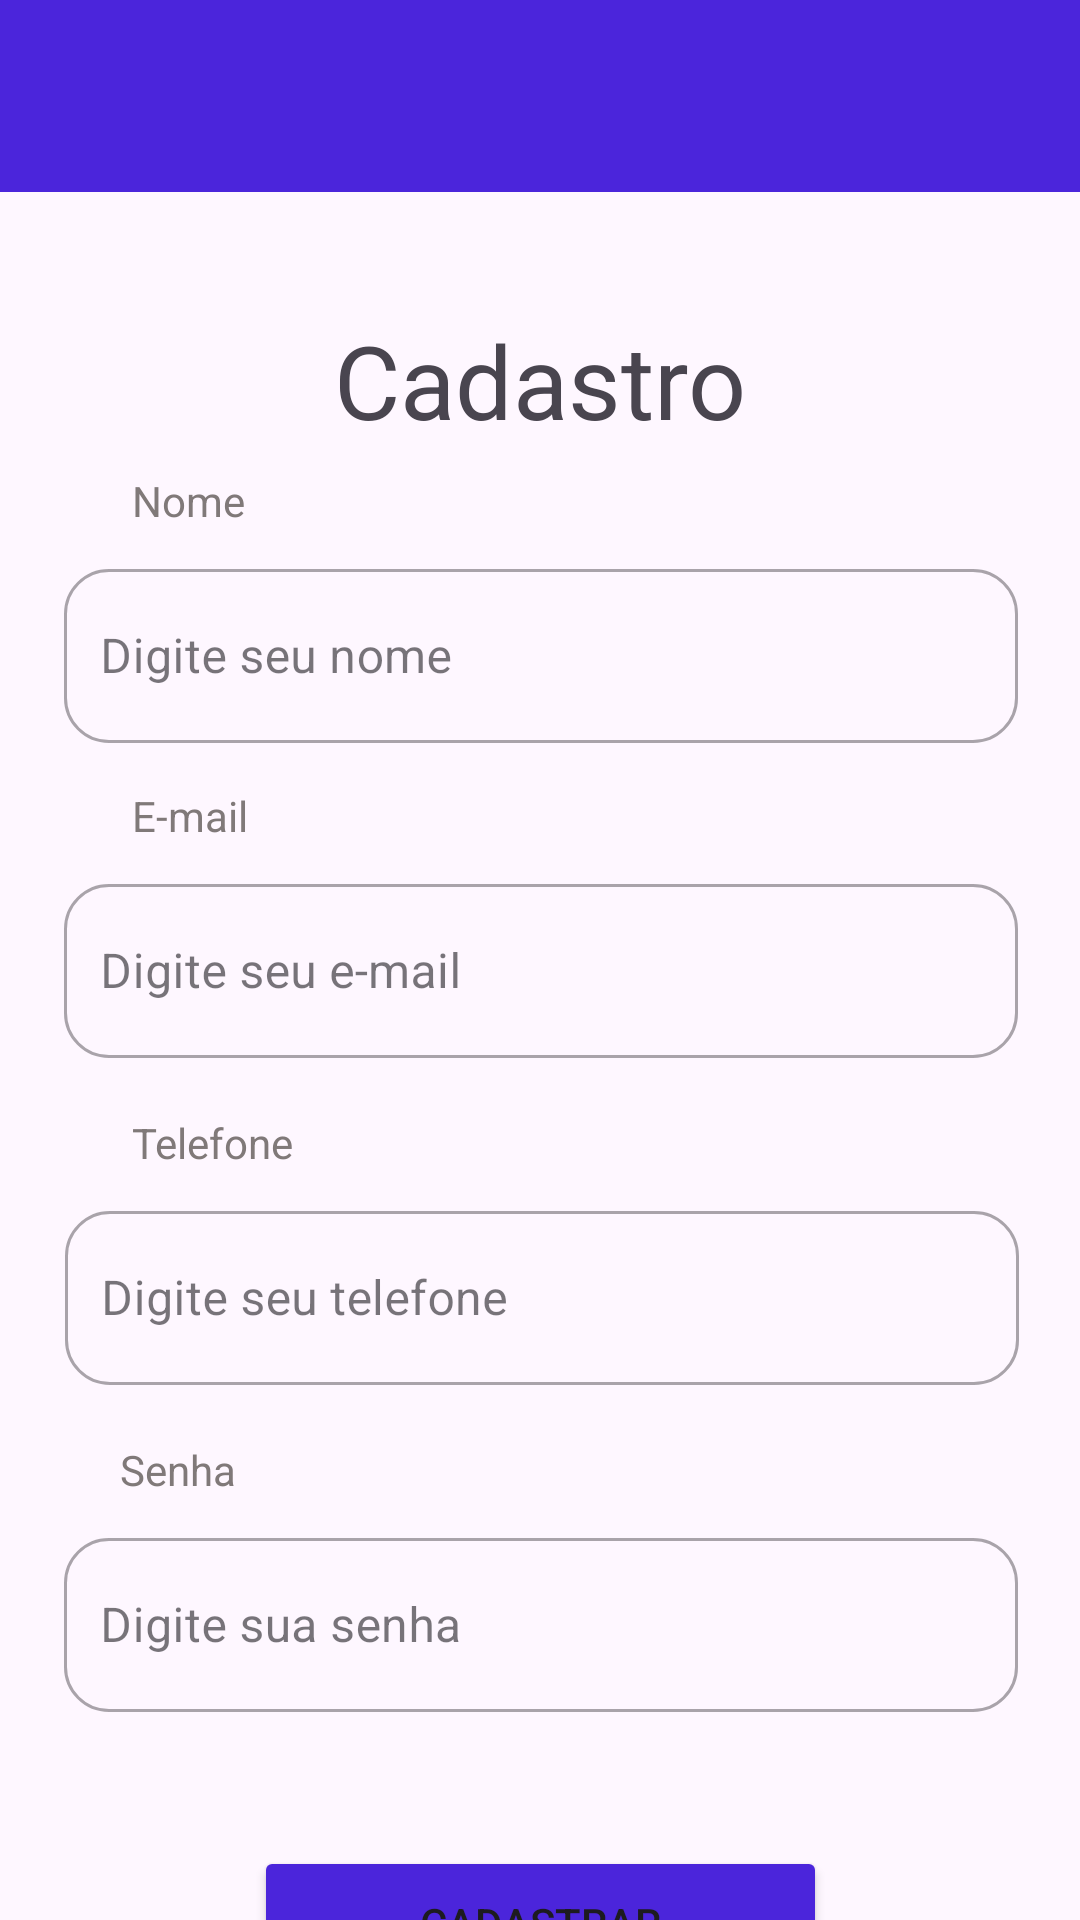

Android layout source for this screen:
<!-- AndroidManifest.xml: application theme Theme.ProjetoJBSEstacionamento -->
<!-- res/layout/activity_cadastro_admin.xml -->
<?xml version="1.0" encoding="utf-8"?>
<androidx.constraintlayout.widget.ConstraintLayout xmlns:android="http://schemas.android.com/apk/res/android"
    xmlns:app="http://schemas.android.com/apk/res-auto"
    xmlns:tools="http://schemas.android.com/tools"
    android:id="@+id/main"
    android:layout_width="match_parent"
    android:layout_height="match_parent"
    tools:context=".CadastroAdmin">

    <androidx.appcompat.widget.Toolbar
        android:id="@+id/toolbar"
        android:layout_width="0dp"
        android:layout_height="wrap_content"
        android:background="?attr/colorPrimary"
        android:minHeight="?attr/actionBarSize"
        android:theme="?attr/actionBarTheme"
        app:layout_constraintEnd_toEndOf="parent"
        app:layout_constraintStart_toStartOf="parent"
        app:layout_constraintTop_toTopOf="parent"
        android:backgroundTint="#4B25DB"/>

    <ImageView
        android:id="@+id/imgVoltar"
        android:layout_width="54dp"
        android:layout_height="40dp"
        android:layout_marginStart="16dp"
        android:layout_marginTop="16dp"
        android:scaleType="centerCrop"
        android:scaleX="-1"
        app:layout_constraintStart_toStartOf="parent"
        app:layout_constraintTop_toTopOf="parent"
        app:srcCompat="@drawable/seta" />

    <TextView
        android:id="@+id/textView2"
        android:layout_width="wrap_content"
        android:layout_height="wrap_content"
        android:layout_marginTop="40dp"
        android:text="Cadastro"
        android:textSize="34sp"
        app:layout_constraintEnd_toEndOf="parent"
        app:layout_constraintStart_toStartOf="parent"
        app:layout_constraintTop_toBottomOf="@+id/toolbar" />

    <com.google.android.material.textfield.TextInputLayout
        android:id="@+id/nomeAdmin"
        style="@style/Widget.MaterialComponents.TextInputLayout.OutlinedBox"
        android:layout_width="318dp"
        android:layout_height="70dp"
        android:layout_marginStart="24dp"
        android:layout_marginTop="8dp"
        android:layout_marginEnd="24dp"
        app:boxCornerRadiusBottomEnd="15dp"
        app:boxCornerRadiusBottomStart="15dp"
        app:boxCornerRadiusTopEnd="15dp"
        app:boxCornerRadiusTopStart="15dp"
        app:layout_constraintEnd_toEndOf="parent"
        app:layout_constraintHorizontal_bias="0.488"
        app:layout_constraintStart_toStartOf="parent"
        app:layout_constraintTop_toBottomOf="@+id/textView4">

        <com.google.android.material.textfield.TextInputEditText
            android:id="@+id/input_nome_admin"
            android:layout_width="match_parent"
            android:layout_height="58dp"
            android:hint="Digite seu nome"
            android:padding="12dp" />
    </com.google.android.material.textfield.TextInputLayout>

    <com.google.android.material.textfield.TextInputLayout
        android:id="@+id/emailAdmin"
        style="@style/Widget.MaterialComponents.TextInputLayout.OutlinedBox"
        android:layout_width="318dp"
        android:layout_height="70dp"
        android:layout_marginStart="24dp"
        android:layout_marginTop="8dp"
        android:layout_marginEnd="24dp"
        app:boxCornerRadiusBottomEnd="15dp"
        app:boxCornerRadiusBottomStart="15dp"
        app:boxCornerRadiusTopEnd="15dp"
        app:boxCornerRadiusTopStart="15dp"
        app:layout_constraintEnd_toEndOf="parent"
        app:layout_constraintHorizontal_bias="0.488"
        app:layout_constraintStart_toStartOf="parent"
        app:layout_constraintTop_toBottomOf="@+id/textView5">

        <com.google.android.material.textfield.TextInputEditText
            android:id="@+id/input_email_admin"
            android:layout_width="match_parent"
            android:layout_height="58dp"
            android:hint="Digite seu e-mail"
            android:padding="12dp" />
    </com.google.android.material.textfield.TextInputLayout>

    <com.google.android.material.textfield.TextInputLayout
        android:id="@+id/telefoneAdmin"
        style="@style/Widget.MaterialComponents.TextInputLayout.OutlinedBox"
        android:layout_width="318dp"
        android:layout_height="70dp"
        android:layout_marginStart="24dp"
        android:layout_marginTop="8dp"
        android:layout_marginEnd="24dp"
        app:boxCornerRadiusBottomEnd="15dp"
        app:boxCornerRadiusBottomStart="15dp"
        app:boxCornerRadiusTopEnd="15dp"
        app:boxCornerRadiusTopStart="15dp"
        app:layout_constraintEnd_toEndOf="parent"
        app:layout_constraintHorizontal_bias="0.444"
        app:layout_constraintStart_toStartOf="parent"
        app:layout_constraintTop_toBottomOf="@+id/textView6">

        <com.google.android.material.textfield.TextInputEditText
            android:id="@+id/input_telefone_admin"
            android:layout_width="match_parent"
            android:layout_height="58dp"
            android:hint="Digite seu telefone"
            android:inputType="phone"
            android:padding="12dp" />

    </com.google.android.material.textfield.TextInputLayout>

    <com.google.android.material.textfield.TextInputLayout
        android:id="@+id/senhaAdmin"
        style="@style/Widget.MaterialComponents.TextInputLayout.OutlinedBox"
        android:layout_width="318dp"
        android:layout_height="70dp"
        android:layout_marginStart="24dp"
        android:layout_marginTop="8dp"
        android:layout_marginEnd="24dp"
        app:boxCornerRadiusBottomEnd="15dp"
        app:boxCornerRadiusBottomStart="15dp"
        app:boxCornerRadiusTopEnd="15dp"
        app:boxCornerRadiusTopStart="15dp"
        app:layout_constraintEnd_toEndOf="parent"
        app:layout_constraintHorizontal_bias="0.488"
        app:layout_constraintStart_toStartOf="parent"
        app:layout_constraintTop_toBottomOf="@+id/textView7">

        <com.google.android.material.textfield.TextInputEditText
            android:id="@+id/input_telefone_senha"
            android:layout_width="match_parent"
            android:layout_height="58dp"
            android:hint="Digite sua senha"
            android:inputType="phone"
            android:padding="12dp" />

    </com.google.android.material.textfield.TextInputLayout>

    <ImageView
        android:id="@+id/toggle_password_visibility"
        android:layout_width="33dp"
        android:layout_height="30dp"
        android:layout_alignParentEnd="true"
        android:layout_marginTop="462dp"
        android:layout_marginEnd="4dp"
        android:layout_marginBottom="169dp"
        android:contentDescription="Mostrar senha"
        android:src="@drawable/ic_eye"
        app:layout_constraintBottom_toBottomOf="parent"
        app:layout_constraintEnd_toEndOf="parent"
        app:layout_constraintHorizontal_bias="0.833"
        app:layout_constraintStart_toEndOf="@+id/senhaAdmin"
        app:layout_constraintTop_toBottomOf="@+id/toolbar"
        app:layout_constraintVertical_bias="0.004"
        app:tint="#020202" />

    <TextView
        android:id="@+id/textView4"
        android:layout_width="wrap_content"
        android:layout_height="wrap_content"
        android:layout_marginStart="44dp"
        android:layout_marginTop="8dp"
        android:text="Nome"
        android:textColor="#807979"
        app:layout_constraintStart_toStartOf="parent"
        app:layout_constraintTop_toBottomOf="@+id/textView2" />

    <TextView
        android:id="@+id/textView5"
        android:layout_width="wrap_content"
        android:layout_height="wrap_content"
        android:layout_marginStart="44dp"
        android:layout_marginTop="8dp"
        android:text="E-mail"
        android:textColor="#807979"
        app:layout_constraintStart_toStartOf="parent"
        app:layout_constraintTop_toBottomOf="@+id/nomeAdmin" />

    <TextView
        android:id="@+id/textView6"
        android:layout_width="wrap_content"
        android:layout_height="wrap_content"
        android:layout_marginStart="44dp"
        android:layout_marginTop="12dp"
        android:text="Telefone"
        android:textColor="#807979"
        app:layout_constraintStart_toStartOf="parent"
        app:layout_constraintTop_toBottomOf="@+id/emailAdmin" />

    <TextView
        android:id="@+id/textView7"
        android:layout_width="wrap_content"
        android:layout_height="wrap_content"
        android:layout_marginStart="40dp"
        android:layout_marginTop="12dp"
        android:text="Senha"
        android:textColor="#807979"
        app:layout_constraintStart_toStartOf="parent"
        app:layout_constraintTop_toBottomOf="@+id/telefoneAdmin" />

    <Button
        android:id="@+id/bt_enviar_login"
        android:layout_width="191dp"
        android:layout_height="51dp"
        android:layout_marginTop="38dp"
        android:backgroundTint="#4B25DB"
        android:text="Cadastrar"
        app:cornerRadius="8dp"
        app:layout_constraintEnd_toEndOf="parent"
        app:layout_constraintStart_toStartOf="parent"
        app:layout_constraintTop_toBottomOf="@+id/senhaAdmin" />

</androidx.constraintlayout.widget.ConstraintLayout>
<!-- resources referenced by this layout -->
<resources>
  <!-- drawable ic_eye: png bitmap (drawable, 47540 bytes) -->
  <style name="Theme.ProjetoJBSEstacionamento" parent="Base.Theme.ProjetoJBSEstacionamento" />
  <style name="Base.Theme.ProjetoJBSEstacionamento" parent="Theme.Material3.DayNight.NoActionBar">
          
          
      </style>
</resources>
